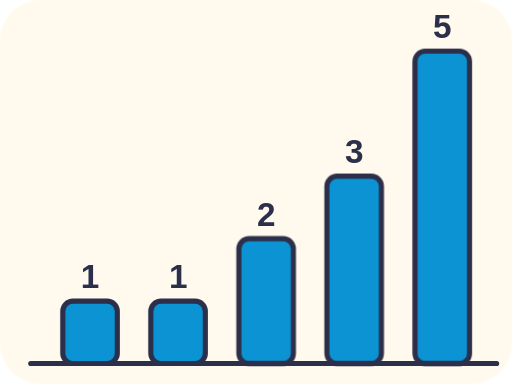
t = 0.00 s
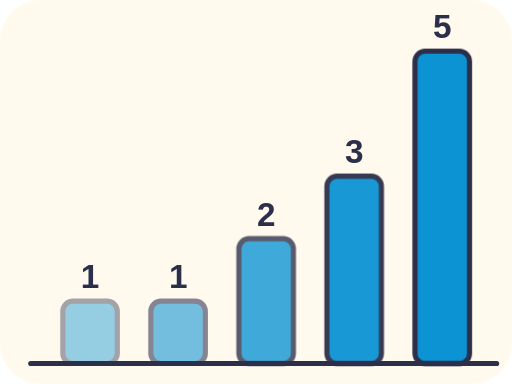
t = 1.00 s
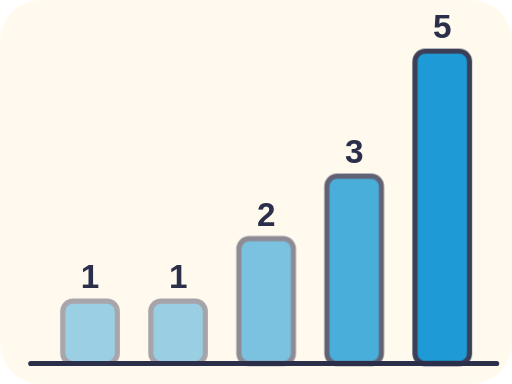
t = 1.30 s
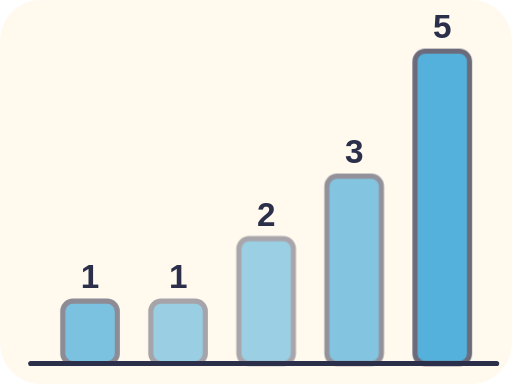
t = 1.60 s
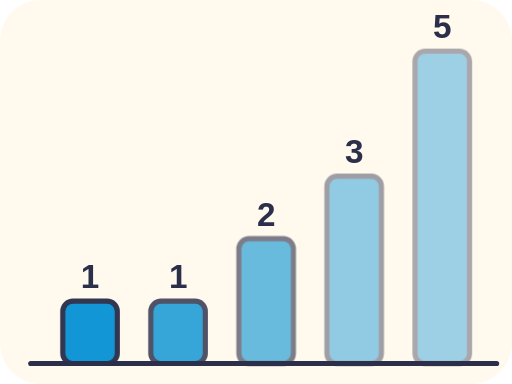
t = 2.20 s
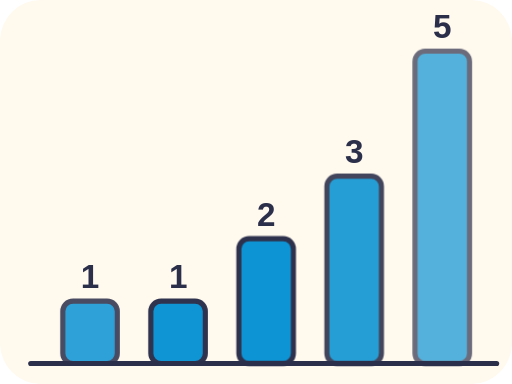
t = 2.80 s

The animated SVG that drew these frames (rendered in a browser with its animation timeline set to each time). Animation: 2 CSS @keyframes rules; one cycle of 3.40 s, repeats indefinitely.

<svg xmlns="http://www.w3.org/2000/svg" viewBox="0 0 200 150" role="img">
<title>bars c</title>
<style>text{font-family:sans-serif;font-weight:700;fill:#2B2F4A;font-size:13px}.h{paint-order:stroke;stroke:#FFF9EE;stroke-width:4px;stroke-linejoin:round}.pu{animation:pu 2.4s ease-in-out infinite}@keyframes pu{0%,100%{opacity:1}50%{opacity:.4}}.bob{animation:bob 2.4s ease-in-out infinite}@keyframes bob{50%{transform:translateY(-4px)}}@media (prefers-reduced-motion: reduce){*{animation:none!important}}</style>
<rect width="100%" height="100%" rx="16" fill="#FFF9EE"/>
<rect x="24.5" y="117.6" width="21.3" height="24.4" rx="4" fill="#0B93D4" stroke="#2B2F4A" stroke-width="2" class="pu" style="animation-delay:0.00s"/><text x="35.2" y="112.6" font-size="10" text-anchor="middle" class="h" >1</text><rect x="58.9" y="117.6" width="21.3" height="24.4" rx="4" fill="#0B93D4" stroke="#2B2F4A" stroke-width="2" class="pu" style="animation-delay:0.25s"/><text x="69.6" y="112.6" font-size="10" text-anchor="middle" class="h" >1</text><rect x="93.3" y="93.2" width="21.3" height="48.8" rx="4" fill="#0B93D4" stroke="#2B2F4A" stroke-width="2" class="pu" style="animation-delay:0.50s"/><text x="104" y="88.2" font-size="10" text-anchor="middle" class="h" >2</text><rect x="127.7" y="68.8" width="21.3" height="73.2" rx="4" fill="#0B93D4" stroke="#2B2F4A" stroke-width="2" class="pu" style="animation-delay:0.75s"/><text x="138.4" y="63.8" font-size="10" text-anchor="middle" class="h" >3</text><rect x="162.1" y="20" width="21.3" height="122" rx="4" fill="#0B93D4" stroke="#2B2F4A" stroke-width="2" class="pu" style="animation-delay:1.00s"/><text x="172.8" y="15" font-size="10" text-anchor="middle" class="h" >5</text><line x1="12" y1="142" x2="194" y2="142" stroke="#2B2F4A" stroke-width="2" stroke-linecap="round" /></svg>
